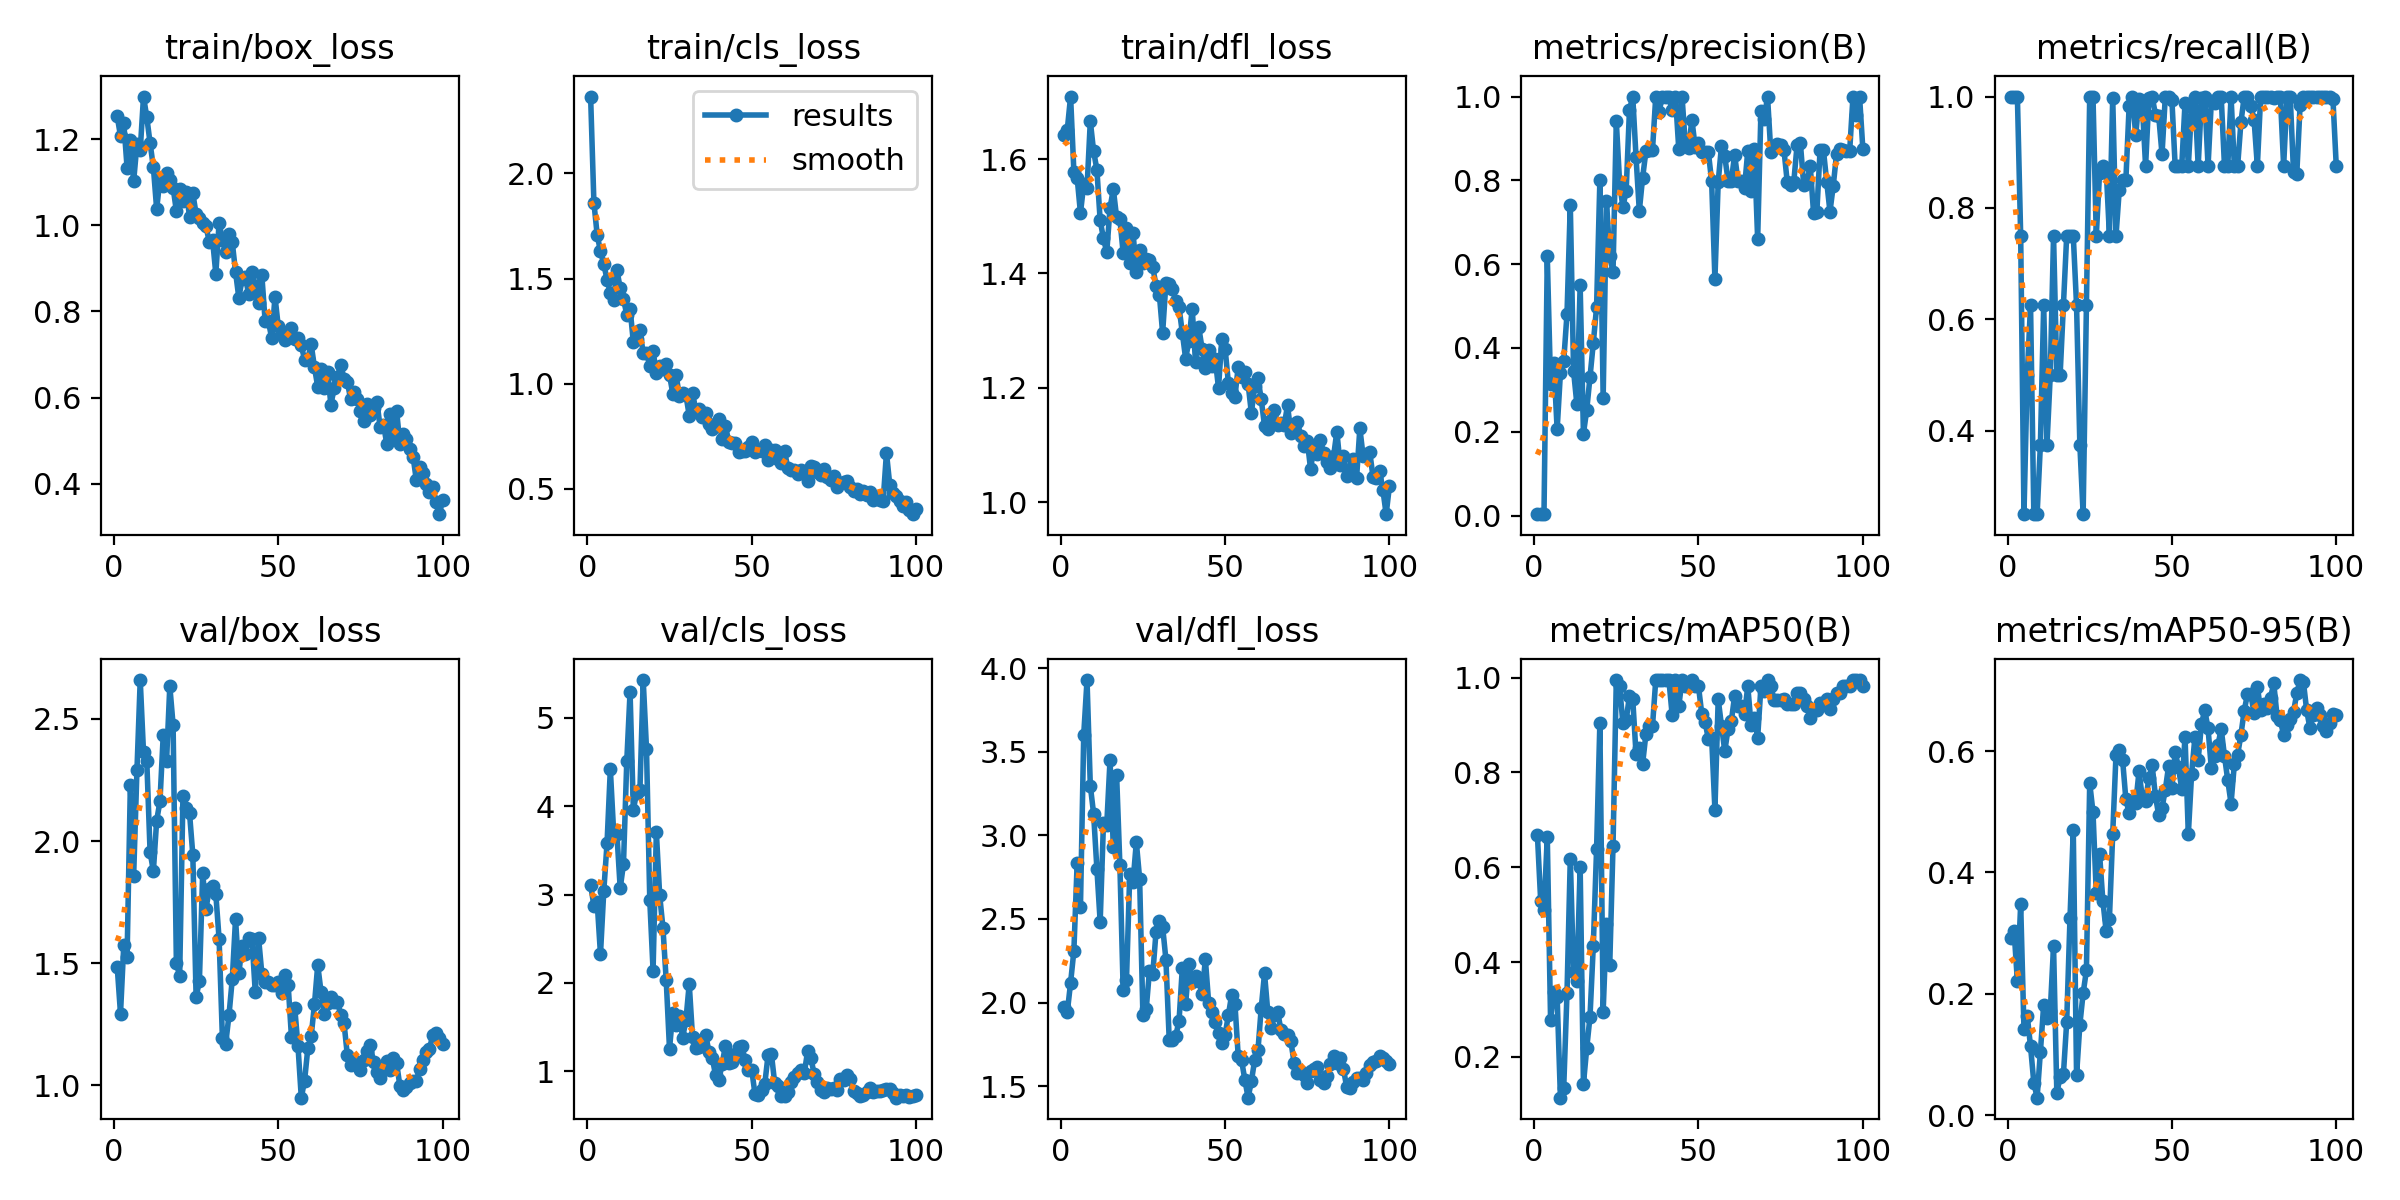

Values plotted in this chart, from the file beside it:
epoch, time, train/box_loss, train/cls_loss, train/dfl_loss, metrics/precision(B), metrics/recall(B), metrics/mAP50(B), metrics/mAP50-95(B), val/box_loss, val/cls_loss, val/dfl_loss, lr/pg0, lr/pg1, lr/pg2
1, 13.84, 1.253, 2.365, 1.642, 0.00333, 1, 0.6675, 0.2918, 1.485, 3.108, 1.973, 0.00022, 0.00022, 0.00022
2, 26.35, 1.207, 1.861, 1.652, 0.00333, 1, 0.5282, 0.3037, 1.294, 2.874, 1.943, 0.0004554, 0.0004554, 0.0004554
3, 41.74, 1.238, 1.707, 1.709, 0.00333, 1, 0.5094, 0.2208, 1.576, 2.911, 2.119, 0.0006861, 0.0006861, 0.0006861
4, 53.89, 1.134, 1.63, 1.578, 0.6185, 0.75, 0.6645, 0.3475, 1.525, 2.324, 2.309, 0.0009121, 0.0009121, 0.0009121
5, 65.39, 1.197, 1.569, 1.567, 0.3145, 0.25, 0.2787, 0.1426, 2.23, 3.037, 2.835, 0.001133, 0.001133, 0.001133
6, 76.8, 1.102, 1.495, 1.506, 0.363, 0.5, 0.336, 0.1637, 1.859, 3.584, 2.571, 0.00135, 0.00135, 0.00135
7, 88.65, 1.189, 1.432, 1.556, 0.2056, 0.625, 0.3263, 0.1135, 2.288, 4.42, 3.603, 0.001561, 0.001561, 0.001561
8, 100.2, 1.174, 1.4, 1.55, 0.3406, 0.25, 0.1139, 0.05377, 2.659, 3.712, 3.929, 0.001768, 0.001768, 0.001768
9, 111.7, 1.299, 1.541, 1.666, 0.3687, 0.25, 0.1346, 0.02909, 2.362, 3.685, 3.297, 0.001842, 0.001842, 0.001842
10, 123.4, 1.251, 1.454, 1.614, 0.4811, 0.375, 0.3345, 0.1047, 2.326, 3.071, 3.13, 0.001822, 0.001822, 0.001822
11, 134.9, 1.191, 1.404, 1.581, 0.7417, 0.625, 0.6183, 0.1822, 1.955, 3.347, 2.801, 0.001802, 0.001802, 0.001802
12, 146.5, 1.135, 1.327, 1.493, 0.3449, 0.375, 0.3784, 0.1603, 1.877, 4.511, 2.482, 0.001782, 0.001782, 0.001782
13, 158, 1.038, 1.357, 1.461, 0.2661, 0.5, 0.3603, 0.1715, 2.084, 5.293, 3.075, 0.001762, 0.001762, 0.001762
14, 169.3, 1.107, 1.198, 1.437, 0.5494, 0.75, 0.6011, 0.2789, 2.162, 3.962, 3.063, 0.001743, 0.001743, 0.001743
15, 181.4, 1.092, 1.213, 1.515, 0.1957, 0.5, 0.1429, 0.03664, 2.434, 4.153, 3.451, 0.001723, 0.001723, 0.001723
16, 192.8, 1.121, 1.256, 1.548, 0.2519, 0.5, 0.2182, 0.06395, 2.325, 4.181, 2.928, 0.001703, 0.001703, 0.001703
17, 204.1, 1.105, 1.144, 1.498, 0.3308, 0.625, 0.285, 0.06766, 2.634, 5.429, 3.362, 0.001683, 0.001683, 0.001683
18, 215.6, 1.088, 1.148, 1.495, 0.4117, 0.75, 0.4343, 0.1538, 2.475, 4.651, 2.82, 0.001663, 0.001663, 0.001663
19, 227.2, 1.033, 1.085, 1.435, 0.4976, 0.75, 0.6384, 0.3243, 1.5, 2.935, 2.075, 0.001644, 0.001644, 0.001644
20, 238.8, 1.085, 1.155, 1.479, 0.7997, 0.75, 0.9046, 0.4695, 1.449, 2.14, 2.133, 0.001624, 0.001624, 0.001624
21, 250.3, 1.056, 1.051, 1.419, 0.2811, 0.625, 0.2954, 0.06598, 2.186, 3.708, 2.769, 0.001604, 0.001604, 0.001604
22, 262.3, 1.078, 1.086, 1.471, 0.7517, 0.375, 0.4812, 0.1492, 2.135, 2.996, 2.723, 0.001584, 0.001584, 0.001584
23, 273.8, 1.02, 1.07, 1.402, 0.6199, 0.25, 0.3934, 0.2012, 2.114, 2.626, 2.96, 0.001564, 0.001564, 0.001564
24, 285.7, 1.074, 1.092, 1.441, 0.5819, 0.625, 0.6455, 0.2388, 1.944, 2.028, 2.742, 0.001545, 0.001545, 0.001545
25, 297.2, 1.026, 1.041, 1.418, 0.9409, 1, 0.995, 0.5474, 1.361, 1.253, 1.925, 0.001525, 0.001525, 0.001525
26, 309.4, 1.017, 0.9529, 1.426, 0.7948, 1, 0.9817, 0.4994, 1.427, 1.662, 1.959, 0.001505, 0.001505, 0.001505
27, 320.8, 1.005, 1.041, 1.424, 0.7357, 0.75, 0.9046, 0.3656, 1.867, 1.528, 2.191, 0.001485, 0.001485, 0.001485
28, 332.2, 0.9978, 0.9414, 1.411, 0.7752, 0.8635, 0.9101, 0.4304, 1.722, 1.629, 2.172, 0.001465, 0.001465, 0.001465
29, 344, 0.962, 0.9558, 1.379, 0.9676, 0.875, 0.9623, 0.3534, 1.803, 1.38, 2.425, 0.001446, 0.001446, 0.001446
30, 355.4, 0.9666, 0.9443, 1.363, 1, 0.872, 0.955, 0.3035, 1.815, 1.581, 2.488, 0.001426, 0.001426, 0.001426
31, 366.9, 0.8874, 0.8488, 1.296, 0.8554, 0.75, 0.839, 0.3239, 1.782, 1.989, 2.454, 0.001406, 0.001406, 0.001406
32, 378.4, 1.006, 0.956, 1.384, 0.7268, 0.998, 0.8512, 0.4639, 1.598, 1.388, 2.257, 0.001386, 0.001386, 0.001386
33, 390.2, 0.966, 0.874, 1.382, 0.8063, 0.75, 0.8179, 0.5941, 1.193, 1.265, 1.779, 0.001366, 0.001366, 0.001366
34, 402.3, 0.9376, 0.8778, 1.373, 0.869, 0.833, 0.8808, 0.6016, 1.17, 1.27, 1.778, 0.001347, 0.001347, 0.001347
35, 414.1, 0.9804, 0.844, 1.352, 0.8714, 0.8496, 0.8972, 0.5859, 1.287, 1.348, 1.801, 0.001327, 0.001327, 0.001327
36, 425.8, 0.9607, 0.8584, 1.341, 0.8714, 0.85, 0.8972, 0.5203, 1.435, 1.412, 1.893, 0.001307, 0.001307, 0.001307
37, 437.8, 0.8916, 0.8107, 1.296, 1, 0.9836, 0.995, 0.4978, 1.681, 1.221, 2.21, 0.001287, 0.001287, 0.001287
38, 449.6, 0.8315, 0.7824, 1.251, 0.9635, 1, 0.995, 0.5176, 1.459, 1.154, 1.992, 0.001267, 0.001267, 0.001267
39, 461.2, 0.8748, 0.8022, 1.282, 1, 0.9307, 0.995, 0.5137, 1.572, 0.9556, 2.229, 0.001248, 0.001248, 0.001248
40, 472.6, 0.8793, 0.8312, 1.339, 1, 0.996, 0.995, 0.5664, 1.536, 0.9014, 2.124, 0.001228, 0.001228, 0.001228
41, 484.1, 0.8395, 0.7377, 1.244, 1, 0.9862, 0.995, 0.5237, 1.602, 1.081, 2.161, 0.001208, 0.001208, 0.001208
42, 495.6, 0.8906, 0.8011, 1.306, 0.9669, 0.875, 0.9207, 0.5185, 1.599, 1.286, 2.127, 0.001188, 0.001188, 0.001188
43, 507, 0.8594, 0.7252, 1.269, 1, 0.998, 0.995, 0.5554, 1.381, 1.093, 2.048, 0.001168, 0.001168, 0.001168
44, 519.2, 0.8208, 0.7178, 1.236, 0.8749, 1, 0.9394, 0.5763, 1.604, 1.101, 2.259, 0.001149, 0.001149, 0.001149
45, 530.6, 0.8838, 0.718, 1.266, 1, 0.9676, 0.995, 0.5257, 1.457, 1.197, 2, 0.001129, 0.001129, 0.001129
46, 542.4, 0.7773, 0.6769, 1.238, 0.8849, 0.9643, 0.9817, 0.4941, 1.423, 1.276, 1.942, 0.001109, 0.001109, 0.001109
47, 554, 0.7776, 0.6805, 1.25, 0.8774, 0.8965, 0.9817, 0.5064, 1.424, 1.288, 1.883, 0.001089, 0.001089, 0.001089
48, 566.5, 0.7373, 0.6785, 1.2, 0.9445, 1, 0.995, 0.5361, 1.413, 1.123, 1.819, 0.001069, 0.001069, 0.001069
49, 578.2, 0.8338, 0.7007, 1.286, 0.8792, 1, 0.9817, 0.5752, 1.413, 1.014, 1.76, 0.00105, 0.00105, 0.00105
50, 589.7, 0.7652, 0.7232, 1.269, 0.8883, 0.9945, 0.9817, 0.5388, 1.425, 1.019, 1.807, 0.00103, 0.00103, 0.00103
51, 601.1, 0.7445, 0.6732, 1.209, 0.8682, 0.875, 0.9235, 0.5986, 1.38, 0.7431, 1.925, 0.00101, 0.00101, 0.00101
52, 614.8, 0.7328, 0.683, 1.19, 0.8685, 0.875, 0.9075, 0.5732, 1.454, 0.7266, 2.047, 0.0009902, 0.0009902, 0.0009902
53, 626.2, 0.7387, 0.6812, 1.185, 0.8674, 0.875, 0.8701, 0.5372, 1.412, 0.7855, 1.992, 0.0009704, 0.0009704, 0.0009704
54, 637.8, 0.7613, 0.7095, 1.237, 0.7981, 0.9891, 0.8736, 0.6239, 1.2, 0.8602, 1.678, 0.0009506, 0.0009506, 0.0009506
55, 649.3, 0.7367, 0.6385, 1.219, 0.5645, 0.875, 0.7214, 0.4626, 1.319, 1.188, 1.657, 0.0009308, 0.0009308, 0.0009308
56, 660.8, 0.7387, 0.6832, 1.228, 0.7967, 0.9813, 0.9547, 0.5626, 1.16, 1.194, 1.54, 0.000911, 0.000911, 0.000911
57, 672.3, 0.7217, 0.6839, 1.207, 0.8823, 1, 0.8983, 0.6225, 0.9499, 0.8653, 1.431, 0.0008912, 0.0008912, 0.0008912
58, 683.9, 0.6876, 0.6411, 1.156, 0.8572, 0.875, 0.8452, 0.5858, 1.02, 0.831, 1.529, 0.0008714, 0.0008714, 0.0008714
59, 695.4, 0.6904, 0.6212, 1.203, 0.7994, 0.9968, 0.8922, 0.6446, 1.154, 0.7163, 1.657, 0.0008516, 0.0008516, 0.0008516
60, 706.9, 0.7238, 0.6799, 1.217, 0.7992, 1, 0.9085, 0.6674, 1.201, 0.7168, 1.714, 0.0008318, 0.0008318, 0.0008318
... 40 more rows
